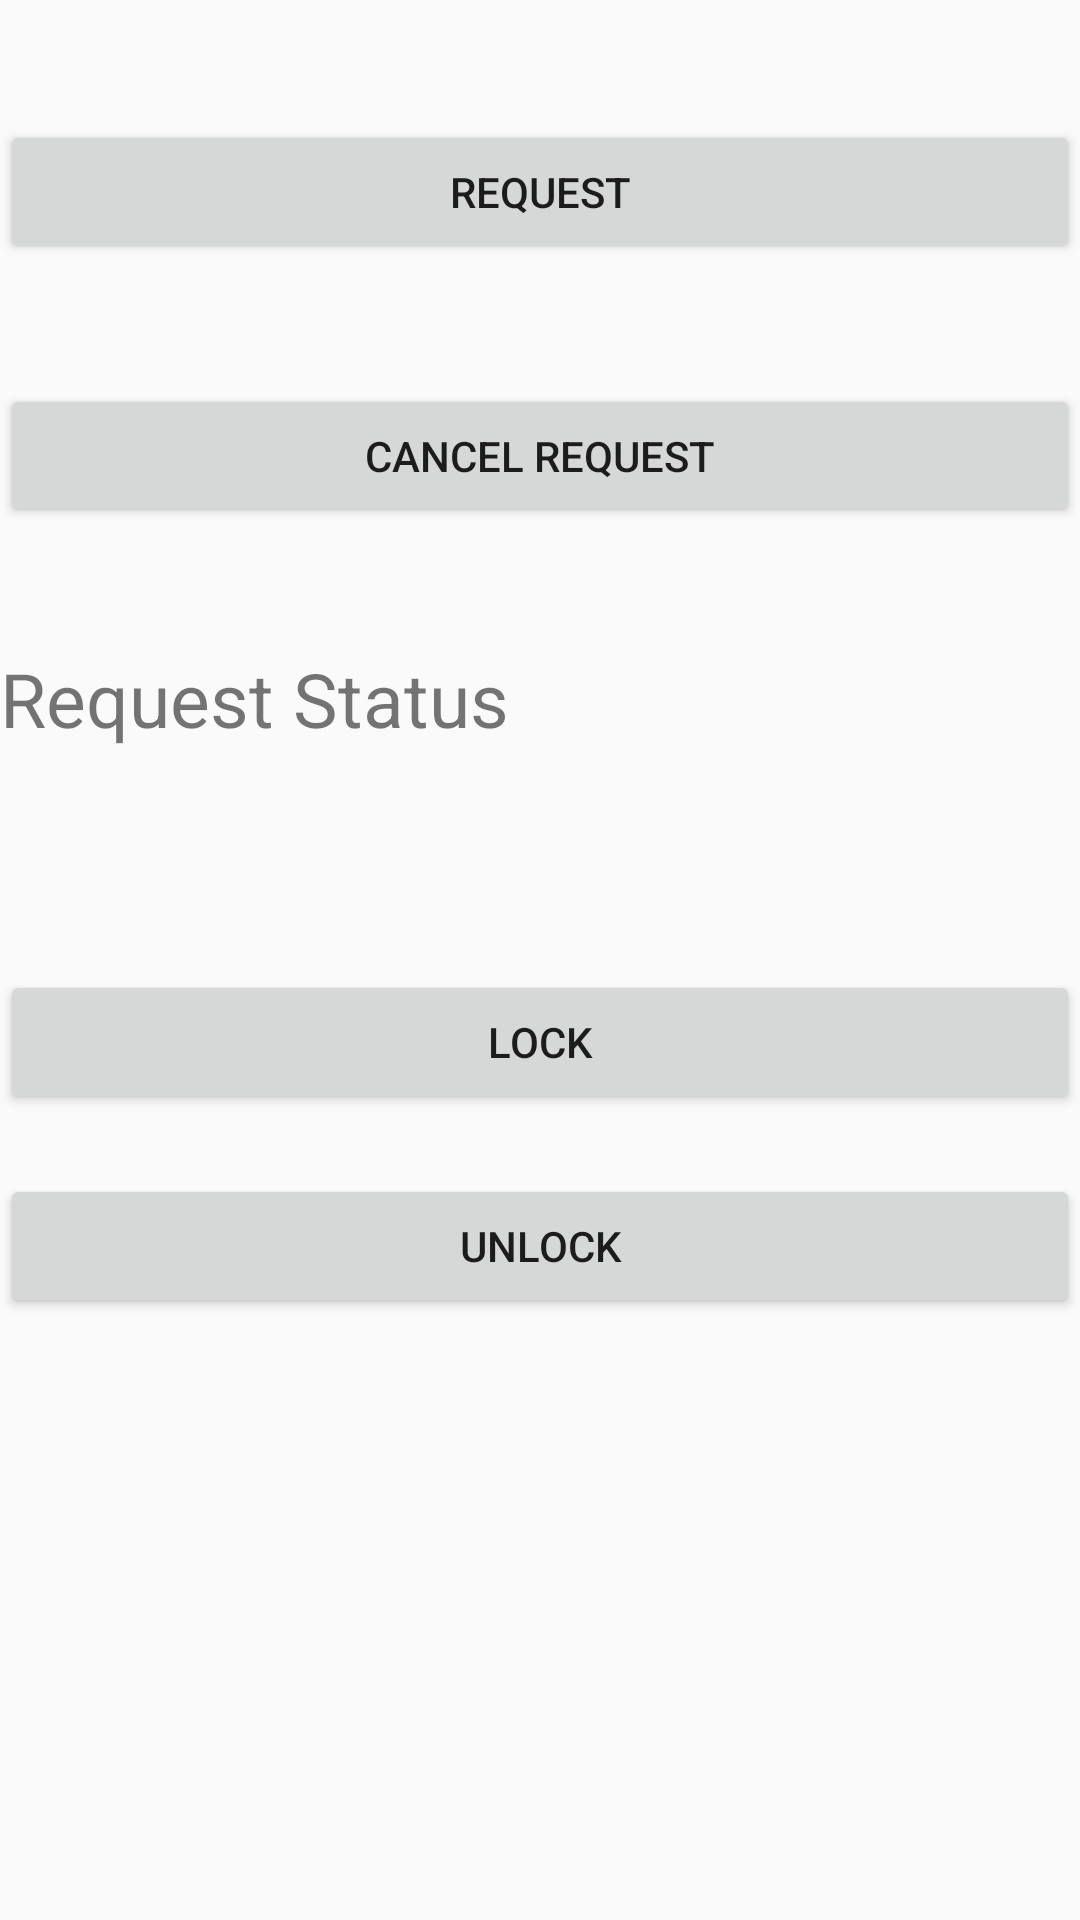

The Android layout XML behind this screen, and the referenced resources:
<!-- AndroidManifest.xml: application theme AppTheme -->
<!-- res/layout/activity_user_second.xml -->
<?xml version="1.0" encoding="utf-8"?>
<RelativeLayout xmlns:android="http://schemas.android.com/apk/res/android"
    xmlns:app="http://schemas.android.com/apk/res-auto"
    xmlns:tools="http://schemas.android.com/tools"
    android:layout_width="match_parent"
    android:layout_height="match_parent"
    tools:context=".UserSecond">
    <Button
        android:layout_width="match_parent"
        android:layout_height="wrap_content"
        android:text="Request"
        android:id="@+id/request"
        android:layout_marginTop="40dp"/>
    <Button
        android:layout_width="match_parent"
        android:layout_height="wrap_content"
        android:text="Cancel Request"
        android:id="@+id/cancelRequest"
        android:layout_below="@+id/request"
        android:layout_marginTop="40dp"/>
    <TextView
        android:layout_width="match_parent"
        android:layout_height="wrap_content"
        android:layout_below="@+id/cancelRequest"
        android:id="@+id/ppp"
        android:layout_marginTop="40dp"
        android:text="Request Status"
        android:textSize="25dp"/>

    <TextView
        android:layout_width="match_parent"
        android:layout_height="wrap_content"
        android:layout_below="@+id/ppp"
        android:id="@+id/requestStatus"
        android:layout_marginTop="20dp"
        android:text=""
        android:textSize="25dp"/>
    <Button
        android:layout_width="match_parent"
        android:layout_height="wrap_content"
        android:layout_below="@+id/requestStatus"
        android:layout_marginTop="20dp"
        android:id="@+id/lock"
        android:text="Lock"
        />
    <Button
        android:layout_width="match_parent"
        android:layout_height="wrap_content"
        android:layout_below="@+id/lock"
        android:layout_marginTop="20dp"
        android:id="@+id/unlock"
        android:text="Unlock"
        />


</RelativeLayout>
<!-- resources referenced by this layout -->
<resources>
  <style name="AppTheme" parent="Theme.AppCompat.Light.DarkActionBar">
          
          <item name="colorPrimary">@color/colorPrimary</item>
          <item name="colorPrimaryDark">@color/colorPrimaryDark</item>
          <item name="colorAccent">@color/colorAccent</item>
      </style>
  <!-- not gathered from this repository: default colours our renderer supplied (Android Studio template values) -->
  <color name="colorPrimary">#FF6200EE</color>
  <color name="colorPrimaryDark">#FF3700B3</color>
  <color name="colorAccent">#FF03DAC5</color>
</resources>
